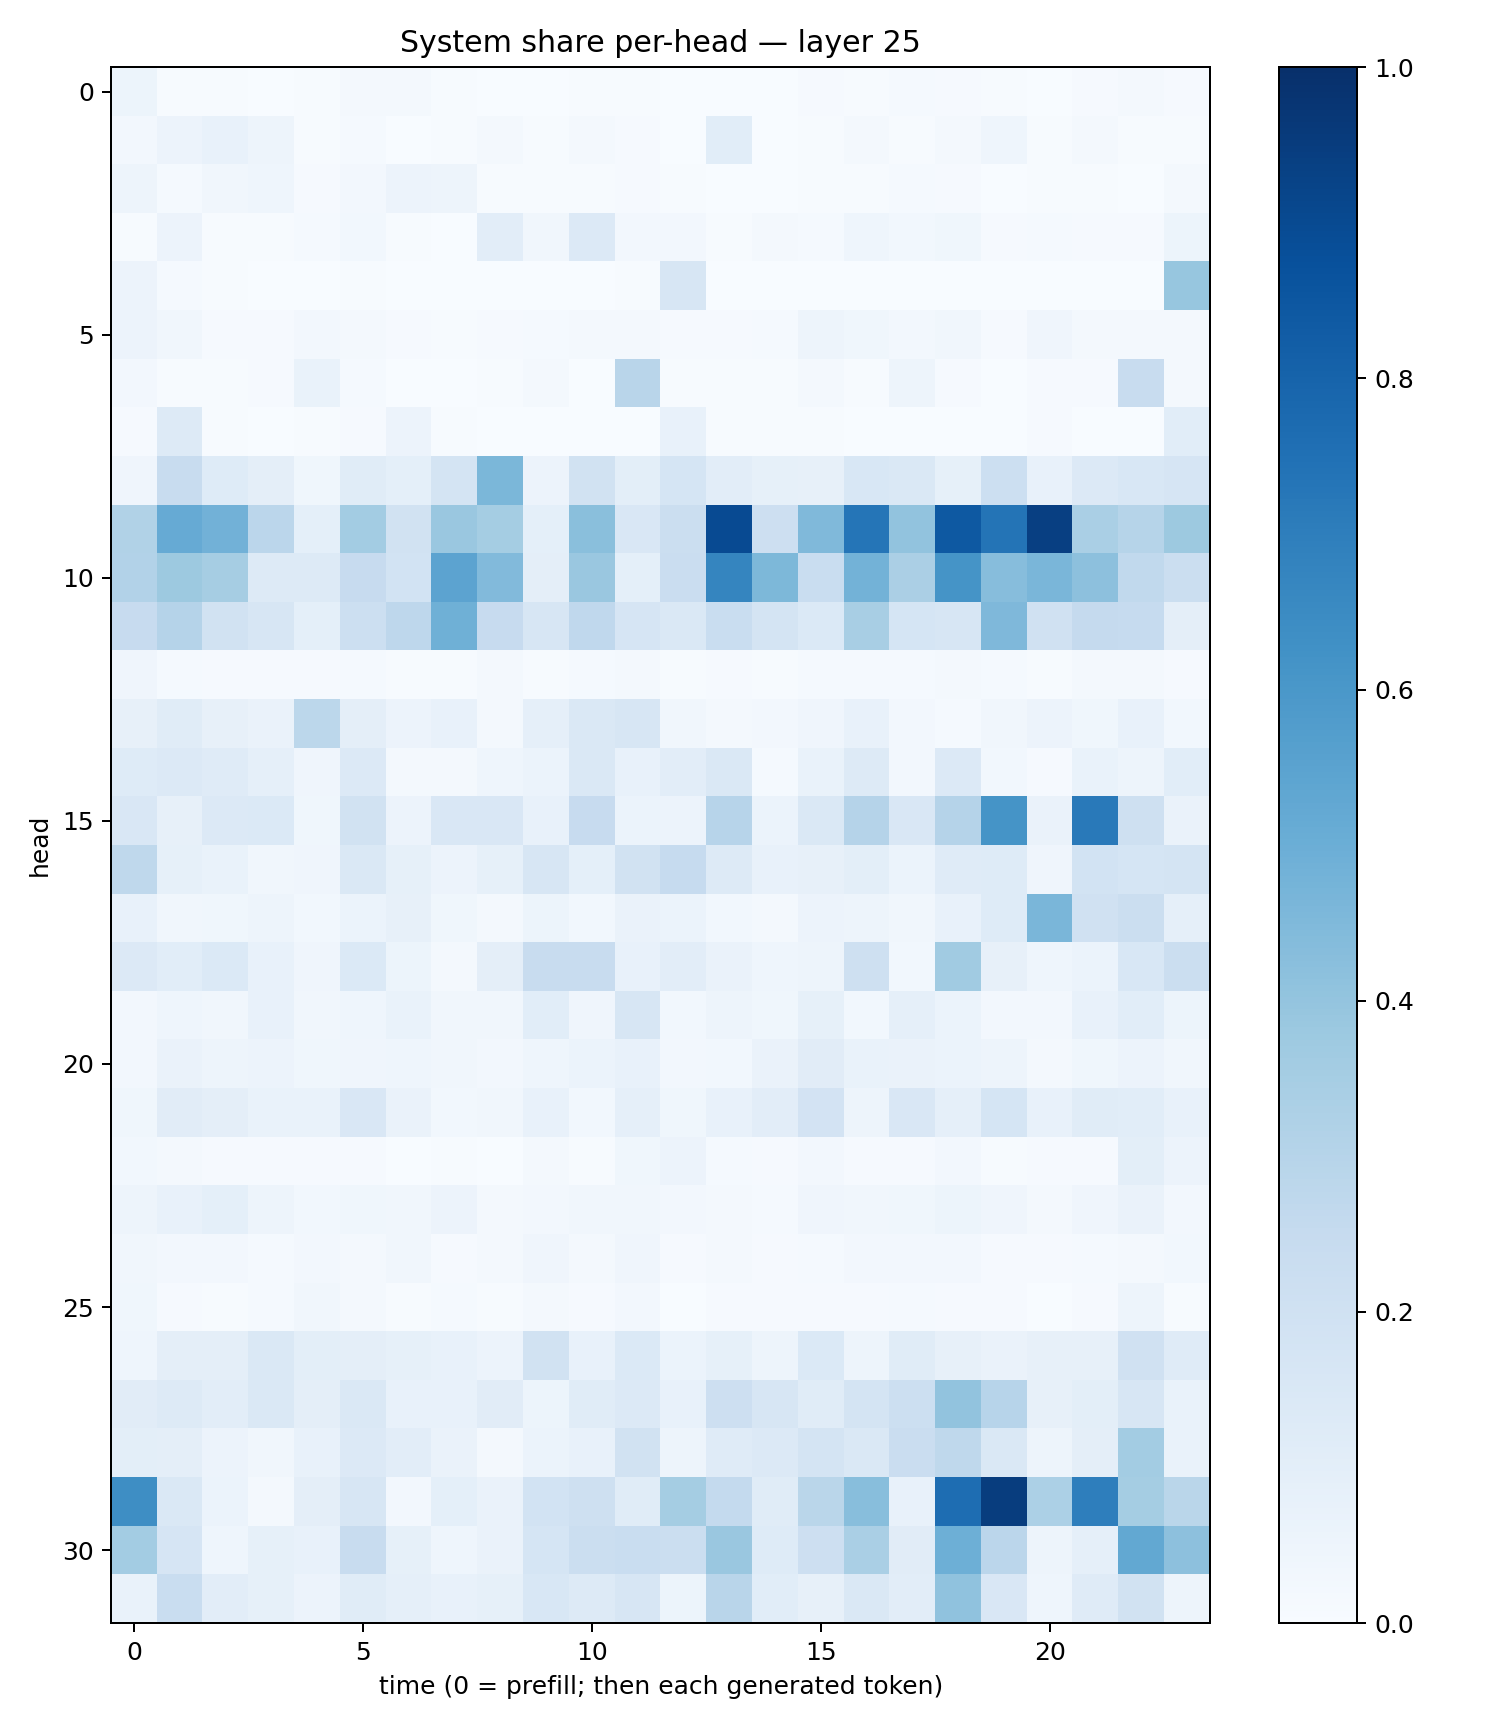

The file beside this chart, header and first rows:
0.053044092, 0.0071374676, 0.0039267726, 0.0022950142, 0.004522695, 0.016889907, 0.022872226, 0.0070498716, 0.0010376478, 0.0025423525, 0.005082821, 0.007410856, 0.0031233407, 0.0027622574, 0.0036704666, 0.0087786345, 0.0061773635, 0.013623203, 0.010137667, 0.003994093, 0.003496199, 0.011555273, 0.015906954, 0.008913514
0.02512, 0.05588, 0.07518, 0.04972, 0.004498, 0.01307, 0.002281, 0.005552, 0.01859, 0.005232, 0.0159, 0.008924, 0.00211, 0.1074, 0.003878, 0.006823, 0.01594, 0.006092, 0.02165, 0.04348, 0.005747, 0.01862, 0.006268, 0.007371
0.04974, 0.01437, 0.03192, 0.04341, 0.01067, 0.02563, 0.05745, 0.04812, 0.005818, 0.004755, 0.006343, 0.007948, 0.005607, 0.002357, 0.002864, 0.006701, 0.00648, 0.01236, 0.009498, 0.003375, 0.006365, 0.007318, 0.003458, 0.02231
0.006042, 0.05471, 0.005784, 0.005523, 0.01315, 0.02762, 0.005991, 0.002351, 0.1035, 0.03173, 0.1362, 0.02533, 0.02716, 0.006123, 0.01874, 0.01448, 0.04465, 0.02741, 0.03877, 0.007893, 0.01548, 0.009346, 0.01148, 0.05373
0.05751, 0.01519, 0.004088, 0.001241, 0.003103, 0.005694, 0.002628, 0.001714, 0.0005756, 0.00255, 0.001904, 0.004006, 0.1632, 0.001711, 0.002621, 0.001264, 0.00196, 0.0006922, 0.0003676, 0.0003535, 0.001232, 0.0007642, 0.000901, 0.3941
0.05657, 0.03284, 0.0111, 0.008974, 0.02659, 0.01762, 0.008507, 0.005118, 0.008047, 0.01337, 0.01612, 0.02246, 0.009133, 0.01095, 0.01383, 0.04749, 0.03687, 0.02348, 0.03288, 0.007928, 0.03935, 0.01863, 0.02126, 0.0211
0.02346, 0.00575, 0.005689, 0.008306, 0.06883, 0.01192, 0.001275, 0.001275, 0.005873, 0.01814, 0.003764, 0.2922, 0.00482, 0.0045, 0.006168, 0.01659, 0.00769, 0.04698, 0.009365, 0.003013, 0.01164, 0.009342, 0.2401, 0.02336
0.01091, 0.1301, 0.00603, 0.002228, 0.007205, 0.009259, 0.05793, 0.006589, 0.0003264, 0.002116, 0.0008824, 0.003762, 0.07421, 0.005475, 0.00692, 0.006694, 0.0009643, 0.001463, 0.0007464, 0.0005924, 0.00836, 0.001577, 0.001155, 0.1064
0.04187, 0.2376, 0.1236, 0.09619, 0.03639, 0.1164, 0.09132, 0.1737, 0.4598, 0.05642, 0.1917, 0.09991, 0.1694, 0.1029, 0.08204, 0.08015, 0.1531, 0.1467, 0.0854, 0.2151, 0.07313, 0.1351, 0.1525, 0.1655
0.3157, 0.5128, 0.4813, 0.2831, 0.09036, 0.356, 0.191, 0.3838, 0.3533, 0.09374, 0.4228, 0.1508, 0.2192, 0.8958, 0.2136, 0.4469, 0.7321, 0.4042, 0.8419, 0.7348, 0.9381, 0.3379, 0.3002, 0.3787
0.3102, 0.3763, 0.3486, 0.1297, 0.1312, 0.2429, 0.1842, 0.5452, 0.4446, 0.09744, 0.3841, 0.09154, 0.2288, 0.6692, 0.4552, 0.2337, 0.48, 0.3356, 0.6163, 0.4311, 0.462, 0.4162, 0.265, 0.2191
0.2424, 0.3011, 0.1949, 0.1595, 0.09363, 0.2161, 0.2739, 0.4915, 0.2458, 0.1574, 0.2678, 0.1675, 0.1478, 0.2317, 0.1753, 0.1397, 0.3399, 0.171, 0.161, 0.453, 0.1968, 0.2505, 0.2477, 0.09583
0.04213, 0.01212, 0.01143, 0.008107, 0.01041, 0.01272, 0.007293, 0.005269, 0.01985, 0.006632, 0.01279, 0.01793, 0.007138, 0.01101, 0.007212, 0.01489, 0.0121, 0.01268, 0.01734, 0.01419, 0.007556, 0.01988, 0.01901, 0.01049
0.08182, 0.1145, 0.08107, 0.06315, 0.2782, 0.09682, 0.0562, 0.07177, 0.02296, 0.08669, 0.1421, 0.1599, 0.03328, 0.01848, 0.02372, 0.04085, 0.07179, 0.02565, 0.01389, 0.03205, 0.05565, 0.03901, 0.07452, 0.02737
0.122, 0.134, 0.1189, 0.08659, 0.04007, 0.1332, 0.01853, 0.02129, 0.04532, 0.05922, 0.1423, 0.07322, 0.1021, 0.1464, 0.01507, 0.06949, 0.1315, 0.02725, 0.1341, 0.02832, 0.01049, 0.06958, 0.04731, 0.1076
0.1521, 0.08034, 0.1358, 0.1382, 0.03781, 0.1881, 0.05663, 0.1506, 0.1512, 0.07076, 0.2435, 0.05876, 0.05686, 0.2951, 0.0616, 0.1458, 0.3021, 0.1507, 0.3008, 0.6134, 0.06262, 0.7165, 0.2076, 0.06332
0.2699, 0.08284, 0.06709, 0.03405, 0.04121, 0.1428, 0.0847, 0.0571, 0.08398, 0.1568, 0.09357, 0.1916, 0.2462, 0.1292, 0.07223, 0.07863, 0.09816, 0.06232, 0.1188, 0.1245, 0.04262, 0.1852, 0.1694, 0.172
0.07773, 0.03199, 0.03753, 0.04697, 0.02876, 0.0603, 0.07886, 0.03712, 0.01621, 0.0526, 0.0279, 0.06471, 0.05953, 0.02922, 0.02194, 0.05614, 0.04828, 0.03271, 0.07505, 0.1214, 0.4627, 0.198, 0.2253, 0.08973
0.1334, 0.1068, 0.1394, 0.07059, 0.03946, 0.1371, 0.05229, 0.01587, 0.09397, 0.2351, 0.2395, 0.07585, 0.1041, 0.06534, 0.0466, 0.0476, 0.2064, 0.03112, 0.364, 0.0783, 0.04642, 0.06165, 0.1534, 0.219
0.02545, 0.04341, 0.03495, 0.0724, 0.03175, 0.0464, 0.06812, 0.03214, 0.03467, 0.1065, 0.03978, 0.1624, 0.02996, 0.04909, 0.03752, 0.08418, 0.02785, 0.08945, 0.05942, 0.02542, 0.02688, 0.07168, 0.1092, 0.05284
0.02494, 0.06611, 0.04972, 0.05616, 0.03603, 0.03923, 0.04641, 0.0346, 0.02426, 0.04465, 0.06232, 0.07562, 0.02539, 0.02851, 0.06325, 0.1106, 0.06734, 0.06572, 0.0599, 0.049, 0.01837, 0.03589, 0.05728, 0.03474
0.03727, 0.1109, 0.09521, 0.06781, 0.06761, 0.1489, 0.06429, 0.02833, 0.03274, 0.07201, 0.02831, 0.0869, 0.03697, 0.0728, 0.1017, 0.1808, 0.04706, 0.1505, 0.08823, 0.1684, 0.0774, 0.1157, 0.1056, 0.07747
0.02949, 0.01704, 0.01156, 0.009525, 0.008542, 0.008047, 0.003526, 0.004327, 0.003075, 0.01928, 0.004395, 0.0353, 0.05516, 0.01425, 0.009009, 0.02729, 0.007997, 0.009047, 0.0254, 0.004285, 0.008666, 0.01026, 0.1004, 0.05602
0.04908, 0.07166, 0.09331, 0.04839, 0.03064, 0.03759, 0.03353, 0.05663, 0.01858, 0.02464, 0.03185, 0.03357, 0.02393, 0.01992, 0.01241, 0.03972, 0.03216, 0.0386, 0.0545, 0.04162, 0.02299, 0.03937, 0.0659, 0.02529
0.03372, 0.02484, 0.02426, 0.01559, 0.02517, 0.01595, 0.03257, 0.01017, 0.01663, 0.03999, 0.0205, 0.04231, 0.009331, 0.01597, 0.008902, 0.01447, 0.02443, 0.02485, 0.02535, 0.008049, 0.01011, 0.0141, 0.02056, 0.03031
0.03554, 0.01064, 0.007659, 0.01531, 0.03291, 0.01838, 0.007055, 0.01253, 0.006819, 0.01667, 0.009874, 0.0262, 0.002431, 0.009998, 0.01095, 0.01086, 0.01128, 0.01346, 0.01131, 0.01043, 0.002262, 0.008765, 0.04931, 0.005238
0.04493, 0.09739, 0.09424, 0.1459, 0.09843, 0.09666, 0.08461, 0.0742, 0.05507, 0.1903, 0.07685, 0.137, 0.05952, 0.08481, 0.048, 0.1371, 0.0475, 0.1136, 0.08048, 0.06322, 0.08192, 0.08074, 0.1979, 0.1185
0.113, 0.131, 0.104, 0.1451, 0.09657, 0.1478, 0.07794, 0.07245, 0.1096, 0.05114, 0.1166, 0.1343, 0.07552, 0.2127, 0.1597, 0.1171, 0.176, 0.2165, 0.4029, 0.2936, 0.07918, 0.0993, 0.1639, 0.06824
0.09775, 0.09556, 0.05817, 0.0351, 0.07684, 0.1366, 0.1017, 0.06263, 0.01765, 0.06057, 0.07481, 0.1948, 0.04792, 0.1207, 0.1332, 0.1779, 0.1443, 0.2297, 0.2733, 0.1433, 0.04792, 0.09412, 0.3564, 0.06904
0.6373, 0.1478, 0.06113, 0.01836, 0.09437, 0.164, 0.0247, 0.09312, 0.06558, 0.1836, 0.2035, 0.1139, 0.3531, 0.2547, 0.1147, 0.2862, 0.4264, 0.0707, 0.7655, 0.9483, 0.3282, 0.699, 0.3523, 0.2873
0.3577, 0.1656, 0.04361, 0.08239, 0.077, 0.2383, 0.08565, 0.04657, 0.06606, 0.1683, 0.2203, 0.2331, 0.2189, 0.3861, 0.1242, 0.2118, 0.3392, 0.1115, 0.4931, 0.2837, 0.04792, 0.08927, 0.5242, 0.4146
0.06761, 0.2327, 0.1029, 0.08347, 0.05637, 0.1135, 0.08636, 0.07083, 0.08557, 0.1544, 0.1259, 0.1598, 0.0535, 0.2909, 0.1062, 0.07928, 0.1447, 0.1035, 0.4097, 0.1503, 0.04329, 0.1178, 0.1911, 0.05012
